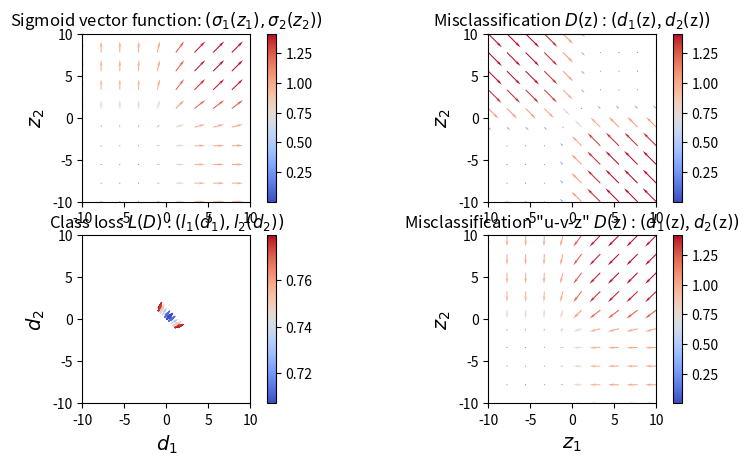
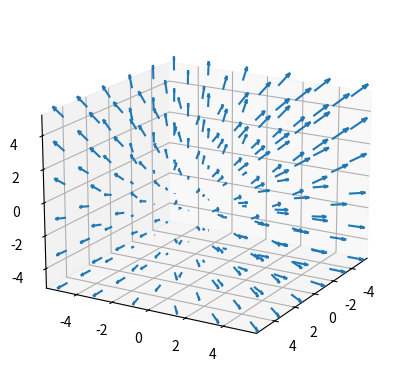
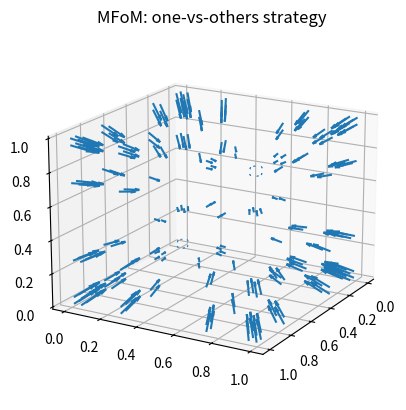
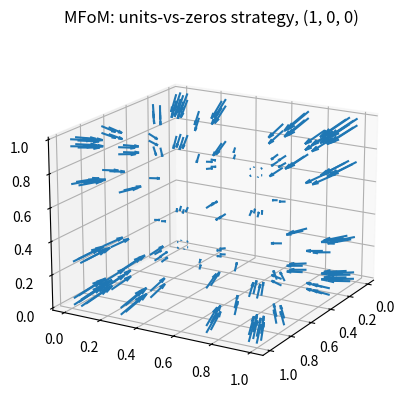
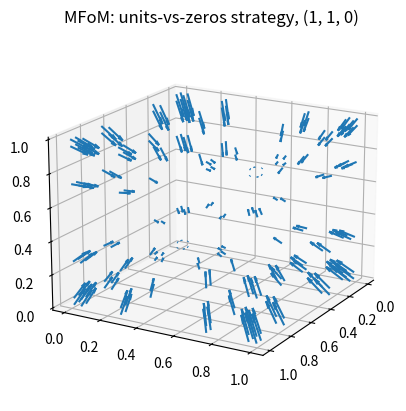

Generate these figures, in order, with matplotlib:
"""
Ref. to check: https://youtu.be/1P-MhIL9_7c
stream slice
"""
from mpl_toolkits.mplot3d import Axes3D
import numpy as np
import matplotlib.pyplot as plt
from matplotlib.pyplot import cm
from matplotlib.patheffects import withStroke
from matplotlib import animation


def sigma(x):
    return 1. / (1. + np.exp(-1. * x))


def field_3d_view(ax, X, Y, Z, U, V, W, **options):
    ar = 0.1
    if options.get("arrow"):
        ar = options.get("arrow")
    if options.get("labels"):
        l = options.get("labels")
        ax.set_xlabel(l[0], fontsize=14)
        ax.set_ylabel(l[1], fontsize=14)
        ax.set_zlabel(l[2], fontsize=14)
    if options.get("title"):
        ax.set_title(options.get("title"))
    Q = ax.quiver(X, Y, Z, U, V, W,
              length=ar,
              cmap=cm.coolwarm)
    ax.view_init(elev=18, azim=30)
    ax.dist = 8
    return Q, ax


def field_2d_view(ax, X, Y, U, V, **options):
    length = np.sqrt(U ** 2 + V ** 2)
    if options.get("gradient"):
        q = ax.quiver(X, Y, U, V,
                      length,
                      cmap=cm.coolwarm,
                      headlength=7)
        plt.colorbar(q)
    if options.get("contour"):
        cont = ax.contour(X, Y, length, cmap='gist_earth')
        ax.clabel(cont)
    if options.get("stream"):
        ax.streamplot(X, Y, U, V, color=length, density=0.5, cmap='gist_earth')
    if options.get("labels"):
        l = options.get("labels")
        ax.set_xlabel(l[0], fontsize=14)
        ax.set_ylabel(l[1], fontsize=14)
    if options.get("title"):
        ax.set(aspect=1, title=options.get("title"))
    ax.set_xlim([-10, 10])
    ax.set_ylim([-10, 10])
    return None


###
# strategy function 2D vector field
###
X, Y = np.meshgrid(np.linspace(-10, 10, 10),
                   np.linspace(-10, 10, 10))
SX = sigma(X)
SY = sigma(Y)
### sigmoid 2D vector field
fig = plt.figure(figsize=plt.figaspect(0.5))
N, M = 2, 2
ax = fig.add_subplot(N, M, 1)
field_2d_view(ax, X, Y, SX, SY, gradient=True,
              labels=["$z_1$", "$z_2$"],
              title="Sigmoid vector function: $(\sigma_1(z_1), \sigma_2(z_2))$")

### discriminative function ``d_k'' 2D vector field
d1 = -SX + np.log(np.exp(SY) + 1e-6)
d2 = -SY + np.log(np.exp(SX) + 1e-6)
ax = fig.add_subplot(N, M, 2)
field_2d_view(ax, X, Y, d1, d2, gradient=True,
              labels=["$z_1$", "$z_2$"],
              title="Misclassification $D($z$)$ : $(d_1($z$)$, $d_2($z$))$")

### class loss function ``l_k(d_k)'' 2D vector field
Lu = sigma(d1)
Lv = sigma(d2)
ax = fig.add_subplot(N, M, 3)
field_2d_view(ax, d1, d2, Lu, Lv, gradient=True,
              labels=["$d_1$", "$d_2$"],
              title="Class loss $L(D)$ : $(l_1(d_1), l_2(d_2))$")

### plot discriminative function ``d_k'' 2D vector field
# "units-vs-zeros" case (1, 1) label
# NOTE: it is exactly as Sigmoid DNN, BUT the gradient is changing
# UNSTABLE CASE!!!
d1 = -SX  # + np.log(np.exp(SY)+1e-6)
d2 = -SY  # + np.log(np.exp(SX)+1e-6)
ax = fig.add_subplot(N, M, 4)
field_2d_view(ax, X, Y, d1, d2, gradient=True,
              labels=["$z_1$", "$z_2$"],
              title="Misclassification \"u-v-z\" $D($z$)$ : $(d_1($z$)$, $d_2($z$))$")
plt.show()

###
# strategy function, 3D vector field
###
M, N = 2, 2
# some activation signal
X, Y, Z = np.meshgrid(np.arange(-5, 6, 2),
                      np.arange(-5, 6, 2),
                      np.arange(-5, 6, 2))
### Sigmoid outputs, 3D field
SX = sigma(X)
SY = sigma(Y)
SZ = sigma(Z)
fig = plt.figure()
ax = fig.add_subplot(1, 1, 1, projection='3d')
field_3d_view(ax, X, Y, Z, SX, SY, SZ, arrow=0.9)
plt.show()

### Pure MFoM: "one-vs-others" strategy, discriminative function d_k
U = -SX + np.log(0.5 * (np.exp(SY) + np.exp(SZ)))
V = -SY + np.log(0.5 * (np.exp(SX) + np.exp(SZ)))
W = -SZ + np.log(0.5 * (np.exp(SX) + np.exp(SY)))
fig = plt.figure()
ax = fig.add_subplot(1, 1, 1, projection='3d')
field_3d_view(ax, SX, SY, SZ, U, V, W, arrow=0.1, title="MFoM: one-vs-others strategy")
plt.show()

# 1, 0, 0
U = -SX + np.log(0.5 * (np.exp(SY) + np.exp(SZ)))
V = -SY + np.log((np.exp(SX)))
W = -SZ + np.log((np.exp(SX)))
UL = sigma(U)
VL = sigma(V)
WL = sigma(W)

fig = plt.figure()
ax = fig.add_subplot(1, 1, 1, projection='3d')
field_3d_view(ax, SX, SY, SZ, U, V, W, arrow=0.1, title="MFoM: units-vs-zeros strategy, (1, 0, 0)")
plt.show()


# 1, 1, 0
U = -SX + np.log(np.exp(SZ))
V = -SY + np.log(np.exp(SZ))
W = -SZ + np.log(0.5 * (np.exp(SX) + np.exp(SY)))

UL = sigma(U)
VL = sigma(V)
WL = sigma(W)

fig = plt.figure()
# fig, ax = plt.subplots(1,1)
ax = fig.add_subplot(1, 1, 1, projection='3d')
Q, ax = field_3d_view(ax, SX, SY, SZ, U, V, W, arrow=0.1, title="MFoM: units-vs-zeros strategy, (1, 1, 0)")
plt.ion()
plt.show()

def update_quiver(num, Q, ax, X, Y, Z):
    """updates the horizontal and vertical vector components by a
    fixed increment on each frame
    """
    SX = sigma(0.01 * num + X)
    SY = sigma(0.01 * num + Y)
    SZ = sigma(0.01 * num + Z)

    # U = -SX + np.log(np.exp(SZ))
    # V = -SY + np.log(np.exp(SZ))
    # W = -SZ + np.log(0.5 * (np.exp(SX) + np.exp(SY)))

    U = -SX + np.log(0.5 * (np.exp(SY) + np.exp(SZ)))
    V = -SY + np.log((np.exp(SX)))
    W = -SZ + np.log((np.exp(SX)))

    # U = -SX + np.log(0.5 * (np.exp(SY) + np.exp(SZ)))
    # V = -SY + np.log(0.5 * (np.exp(SX) + np.exp(SZ)))
    # W = -SZ + np.log(0.5 * (np.exp(SX) + np.exp(SY)))

    ax.cla()
    ax.quiver(SX, SY, SZ, U, V, W,
                  length=0.1,
                  cmap=cm.coolwarm)
    ax.view_init(elev=18, azim=30)
    ax.dist = 8

    plt.draw()
    return Q,

anim = animation.FuncAnimation(fig, update_quiver, fargs=(Q, ax, X, Y, Z),
                               interval=100, blit=False)
plt.ioff()
plt.show()


# # 0, 1, 0
# U = -SX + np.log(np.exp(SY))
# V = -SY + np.log(0.5 * (np.exp(SX) + np.exp(SZ)))
# W = -SZ + np.log(np.exp(SY))
# fig = plt.figure()
# ax = fig.add_subplot(1, 1, 1, projection='3d')
# field_3d_view(ax, SX, SY, SZ, U, V, W, arrow=0.1)
# plt.show()
#
# # 0, 0, 1
# U = -SX + np.log(np.exp(SZ))
# V = -SY + np.log(np.exp(SZ))
# W = -SZ + np.log(0.5 * (np.exp(SX) + np.exp(SY)))
# fig = plt.figure()
# ax = fig.add_subplot(1, 1, 1, projection='3d')
# field_3d_view(ax, SX, SY, SZ, U, V, W, arrow=0.1)
# plt.show()

# if __name__=='__main__':


